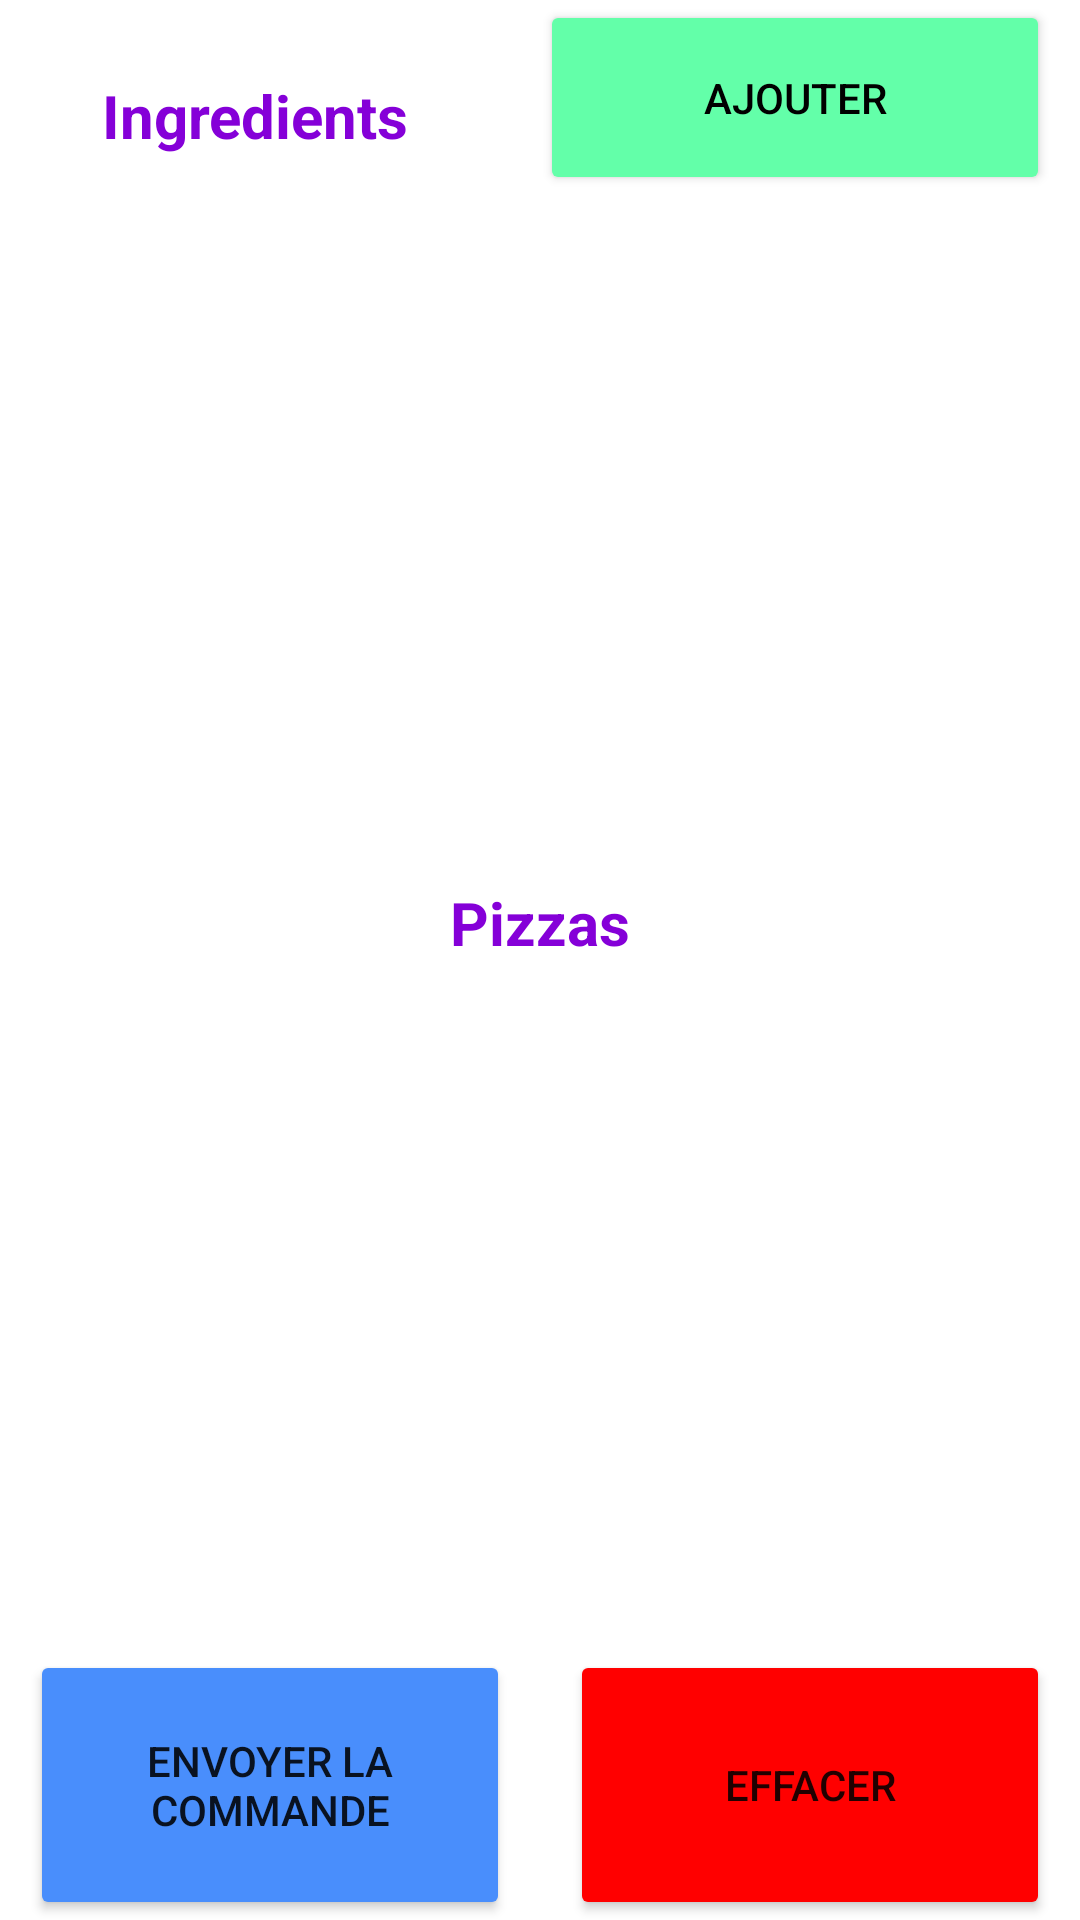

This screen was rendered from an Android layout file. Write that file and the resources it references.
<!-- AndroidManifest.xml: application theme Theme.MyPizzaria -->
<!-- res/layout/fragment_custom.xml -->
<?xml version="1.0" encoding="utf-8"?>
<FrameLayout xmlns:android="http://schemas.android.com/apk/res/android"
    xmlns:tools="http://schemas.android.com/tools"
    android:layout_width="match_parent"
    android:layout_height="match_parent"
    xmlns:app="http://schemas.android.com/apk/res-auto"
    tools:context=".CustomFragment">

    
    <androidx.constraintlayout.widget.ConstraintLayout
        android:layout_width="match_parent"
        android:layout_height="match_parent">

        <Button
            android:id="@+id/effacer"
            android:layout_width="0dp"
            android:layout_height="0dp"
            app:layout_constraintBottom_toBottomOf="parent"
            app:layout_constraintTop_toBottomOf="@id/pizzas"
            app:layout_constraintEnd_toEndOf="parent"
            app:layout_constraintStart_toEndOf="@id/envoyer"
            android:backgroundTint="#ff0000"
            android:layout_marginLeft="10dp"
            android:layout_marginRight="10dp"
            android:text="@string/effacer" />

        <Button
            android:id="@+id/ajouter"
            android:layout_width="0dp"
            android:layout_height="0dp"
            app:layout_constraintStart_toEndOf="@id/textView4"
            app:layout_constraintEnd_toEndOf="parent"
            app:layout_constraintBottom_toTopOf="@id/ingredients"
            app:layout_constraintTop_toTopOf="parent"
            android:layout_marginLeft="10dp"
            android:layout_marginRight="10dp"
            android:textColor="#000"
            app:backgroundTint="#63FFA9"
            android:text="@string/ajouter" />

        <Button
            android:id="@+id/envoyer"
            android:layout_width="0dp"
            android:layout_height="0dp"
            app:backgroundTint="#498efc"
            app:layout_constraintBottom_toBottomOf="parent"
            app:layout_constraintTop_toBottomOf="@id/pizzas"
            app:layout_constraintEnd_toStartOf="@id/effacer"
            app:layout_constraintStart_toStartOf="parent"
            android:layout_marginLeft="10dp"
            android:layout_marginRight="10dp"
            android:text="@string/envoyer_la_commande" />

        <TextView
            android:id="@+id/textView4"
            android:layout_width="0dp"
            android:layout_height="30dp"
            android:textAlignment="center"
            android:layout_marginTop="25dp"
            android:text="@string/ingredients"
            android:textColor="#8500D8"
            android:textSize="20sp"
            android:textStyle="bold"
            app:layout_constraintEnd_toStartOf="@id/ajouter"
            app:layout_constraintStart_toStartOf="parent"
            app:layout_constraintTop_toTopOf="parent" />

        <ListView
            android:layout_marginTop="10dp"
            android:layout_marginBottom="10dp"
            android:id="@+id/ingredients"
            android:layout_width="0dp"
            android:layout_height="0dp"
            app:layout_constraintBottom_toTopOf="@id/textView2"
            app:layout_constraintTop_toBottomOf="@id/textView4"
            app:layout_constraintStart_toStartOf="parent"
            app:layout_constraintEnd_toEndOf="parent">

        </ListView>

        <TextView
            android:layout_marginTop="10dp"
            android:layout_marginBottom="10dp"
            android:id="@+id/textView2"
            android:layout_width="wrap_content"
            android:layout_height="wrap_content"
            android:text="@string/pizzas"
            android:textColor="#8500D8"
            android:textSize="20sp"
            android:textStyle="bold"
            app:layout_constraintStart_toStartOf="parent"
            app:layout_constraintEnd_toEndOf="parent"
            app:layout_constraintBottom_toTopOf="@id/pizzas"
            app:layout_constraintTop_toBottomOf="@id/ingredients"
            />

        <ListView
            android:layout_marginTop="10dp"
            android:layout_marginBottom="90dp"
            android:id="@+id/pizzas"
            android:layout_width="0dp"
            android:layout_height="0dp"
            app:layout_constraintStart_toStartOf="parent"
            app:layout_constraintEnd_toEndOf="parent"
            app:layout_constraintBottom_toBottomOf="parent"
            app:layout_constraintTop_toBottomOf="@id/textView2"
            />
    </androidx.constraintlayout.widget.ConstraintLayout>

</FrameLayout>
<!-- resources referenced by this layout -->
<resources>
  <string name="ajouter">Ajouter</string>
  <string name="effacer">Effacer</string>
  <string name="envoyer_la_commande">Envoyer la commande</string>
  <string name="ingredients">Ingredients</string>
  <string name="pizzas">Pizzas</string>
  <style name="Theme.MyPizzaria" parent="Theme.MaterialComponents.DayNight.DarkActionBar">
          
          <item name="colorPrimary">@color/purple_500</item>
          <item name="colorPrimaryVariant">@color/purple_700</item>
          <item name="colorOnPrimary">@color/white</item>
          
          <item name="colorSecondary">@color/teal_200</item>
          <item name="colorSecondaryVariant">@color/teal_700</item>
          <item name="colorOnSecondary">@color/black</item>
          
          <item name="android:statusBarColor" tools:targetApi="l">?attr/colorPrimaryVariant</item>
          
      </style>
  <!-- not gathered from this repository: default colours our renderer supplied (Android Studio template values) -->
  <color name="purple_500">#FF6200EE</color>
  <color name="purple_700">#FF3700B3</color>
  <color name="teal_200">#FF03DAC5</color>
  <color name="teal_700">#FF018786</color>
  <color name="black">#FF000000</color>
  <color name="white">#FFFFFFFF</color>
</resources>
